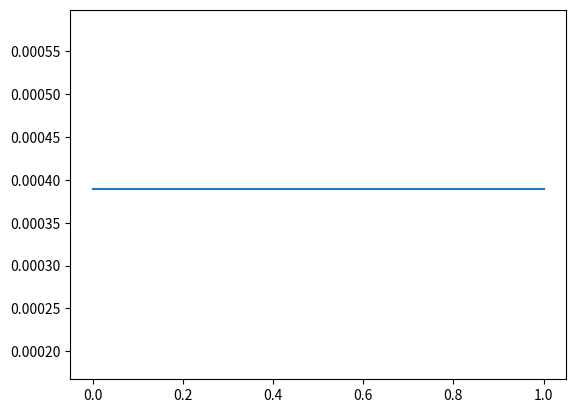

Write the Python code that produced this figure.
# -*- coding: utf-8 -*-
"""
Created on Sun Sep 30 15:13:36 2018

@author: Loic
"""
import numpy as np
import matplotlib.pyplot as plt
import random as rd

def sigmoid(x):
    return  1/(1+np.exp(-1*x)) #On choisit cette sigmoide car la dérivée est simple

def couche(inputs,weight,bias):
    prod = np.dot(weight,inputs) + bias
    res = sigmoid(prod)
    return res

def reseau(inputs,total_weight,total_bias):
    n = len(total_weight)
    res = [inputs]
    for i in range(n):
        ouptut = couche(res[i],total_weight[i],total_bias[i])
        res.append(ouptut)
    return res

def erreur(th_output,outputs):#Inutile dans le programme actuel
    ouput = outputs[-1]
    res = 0 
    for i in range(len(ouput)):
        res  = res + (th_output[i]-ouput[i][0])**2
    #print("Objectif: " + str(th_output[i]))
    #print("Resultat: " + str(ouput[i][0]))
    #print("Erreur " + str(res))
    return res
  

def Stochastic(total_inputs,total_ouputs,ini_weight,ini_bias,vitesse):
    n = len(total_inputs)
    W = ini_weight
    B = ini_bias
    E = []
    for i in range(n):
        I = total_inputs[i]
        O = total_ouputs[i]
        R = erreur(O,reseau(I,W,B))
        print(R)
        E.append(R)
        #(gW,gB) = gradient(I,W,B,O,R)
        #W = [W[i] - vitesse*gW[i] for i in range(len(W))]
        #B = [B[i] - vitesse*gB[i] for i in range(len(B))]
    return (W,B,E)

  
N = 20000

J = [np.array([[0.70710678],[0.70710678]]), np.array([[ 0.70710678],[-0.70710678]]), np.array([[-0.70710678],[-0.70710678]]), np.array([[-0.70710678],[ 0.70710678]]), np.array([[0.70710678],[0.70710678]])]
O = [np.array([0]), np.array([1]), np.array([0]), np.array([1]), np.array([0])]
nW = [np.array([[-4.65191674,  5.09321415],[ 5.81228623,  5.01137582],[-4.70461299,  5.1405488 ],[-4.56017898, -5.36343531], [-4.55115374, -5.3538956 ]]), np.array([[-0.94831607, -7.99318683, -0.05193885, -3.85915862, -4.67031686]])]
nB = [np.array([[ 3.81001324],[-3.89113051],[ 3.84423457],[-3.91780908],[-3.91152002]]), np.array([[4.89001659]])]
(nW,nB,E) = Stochastic(J,O,nW,nB,0.05)
#plt.plot(E)
plt.plot(E[::4])
plt.plot(E[1::4])
plt.plot(E[2::4])
plt.plot(E[3::4])
